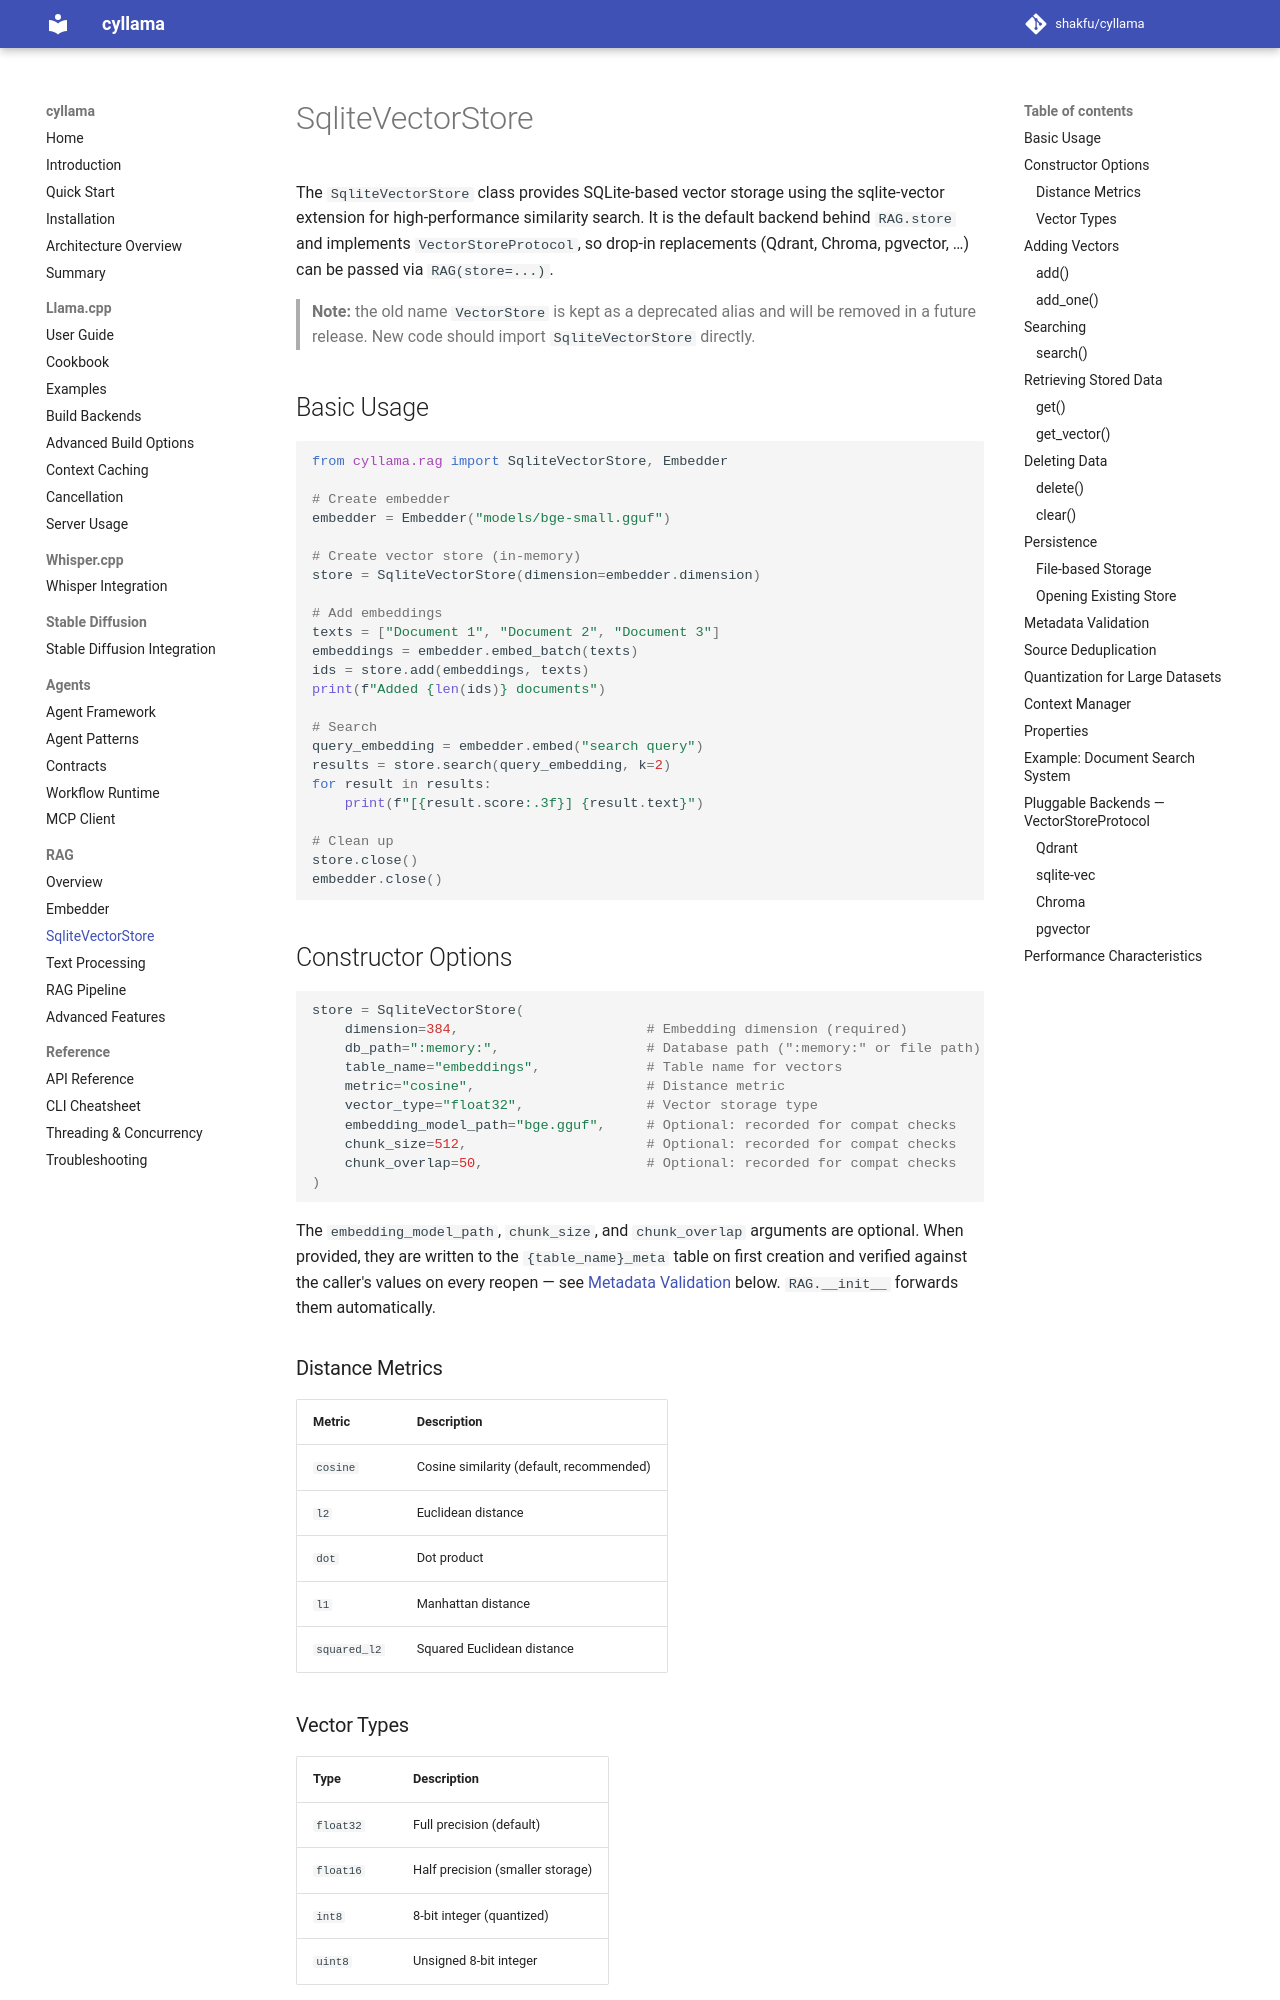

repository: shakfu/cyllama · page: rag_vectorstore/index.html · generator: mkdocs

# SqliteVectorStore

The `SqliteVectorStore` class provides SQLite-based vector storage using the sqlite-vector extension for high-performance similarity search. It is the default backend behind `RAG.store` and implements `VectorStoreProtocol`, so drop-in replacements (Qdrant, Chroma, pgvector, …) can be passed via `RAG(store=...)`.

> **Note:** the old name `VectorStore` is kept as a deprecated alias and will be removed in a future release. New code should import `SqliteVectorStore` directly.

## Basic Usage

```python
from cyllama.rag import SqliteVectorStore, Embedder

# Create embedder
embedder = Embedder("models/bge-small.gguf")

# Create vector store (in-memory)
store = SqliteVectorStore(dimension=embedder.dimension)

# Add embeddings
texts = ["Document 1", "Document 2", "Document 3"]
embeddings = embedder.embed_batch(texts)
ids = store.add(embeddings, texts)
print(f"Added {len(ids)} documents")

# Search
query_embedding = embedder.embed("search query")
results = store.search(query_embedding, k=2)
for result in results:
    print(f"[{result.score:.3f}] {result.text}")

# Clean up
store.close()
embedder.close()
```

## Constructor Options

```python
store = SqliteVectorStore(
    dimension=384,                       # Embedding dimension (required)
    db_path=":memory:",                  # Database path (":memory:" or file path)
    table_name="embeddings",             # Table name for vectors
    metric="cosine",                     # Distance metric
    vector_type="float32",               # Vector storage type
    embedding_model_path="bge.gguf",     # Optional: recorded for compat checks
    chunk_size=512,                      # Optional: recorded for compat checks
    chunk_overlap=50,                    # Optional: recorded for compat checks
)
```

The `embedding_model_path`, `chunk_size`, and `chunk_overlap` arguments are optional. When provided, they are written to the `{table_name}_meta` table on first creation and verified against the caller's values on every reopen — see [Metadata Validation](#metadata-validation) below. `RAG.__init__` forwards them automatically.

### Distance Metrics

| Metric | Description |
|--------|-------------|
| `cosine` | Cosine similarity (default, recommended) |
| `l2` | Euclidean distance |
| `dot` | Dot product |
| `l1` | Manhattan distance |
| `squared_l2` | Squared Euclidean distance |

### Vector Types

| Type | Description |
|------|-------------|
| `float32` | Full precision (default) |
| `float16` | Half precision (smaller storage) |
| `int8` | 8-bit integer (quantized) |
| `uint8` | Unsigned 8-bit integer |

## Adding Vectors
